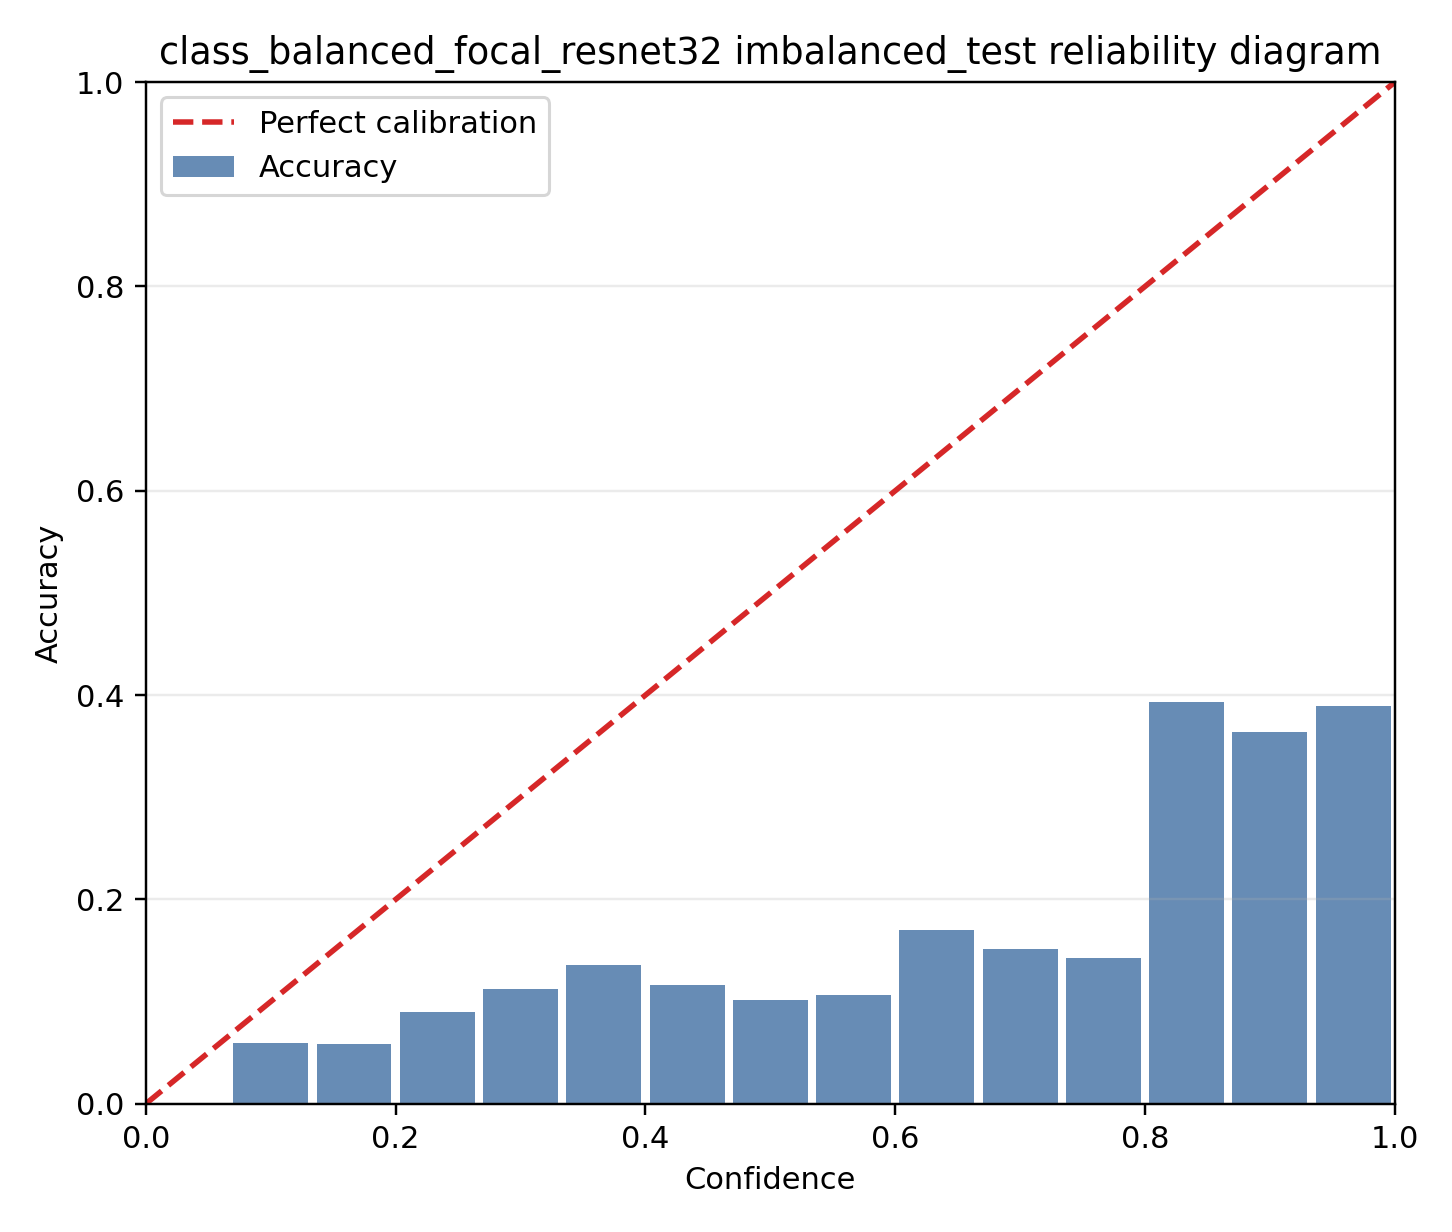

The data file committed next to this chart (first rows):
bin, lo, hi, count, fraction, confidence, accuracy
0, 0.0, 0.06667, 8, 0.003754, 0.06127, 0.0
1, 0.06667, 0.1333, 334, 0.1567, 0.1078, 0.05988
2, 0.1333, 0.2, 461, 0.2163, 0.1663, 0.05857
3, 0.2, 0.2667, 358, 0.168, 0.2295, 0.08939
4, 0.2667, 0.3333, 277, 0.13, 0.2984, 0.1119
5, 0.3333, 0.4, 191, 0.08963, 0.3668, 0.1361
6, 0.4, 0.4667, 146, 0.06851, 0.4297, 0.1164
7, 0.4667, 0.5333, 108, 0.05068, 0.4987, 0.1019
8, 0.5333, 0.6, 66, 0.03097, 0.5662, 0.1061
9, 0.6, 0.6667, 53, 0.02487, 0.6298, 0.1698
10, 0.6667, 0.7333, 33, 0.01549, 0.6951, 0.1515
11, 0.7333, 0.8, 28, 0.01314, 0.7723, 0.1429
12, 0.8, 0.8667, 28, 0.01314, 0.831, 0.3929
13, 0.8667, 0.9333, 22, 0.01032, 0.899, 0.3636
14, 0.9333, 1.0, 18, 0.008447, 0.9642, 0.3889
